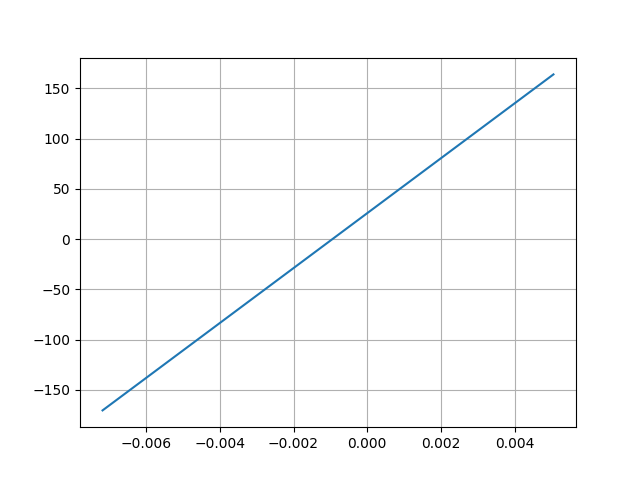

The table this chart was drawn from, first rows:
Desplacment, Force
0.005047, 164
-0.007177, -170.3
